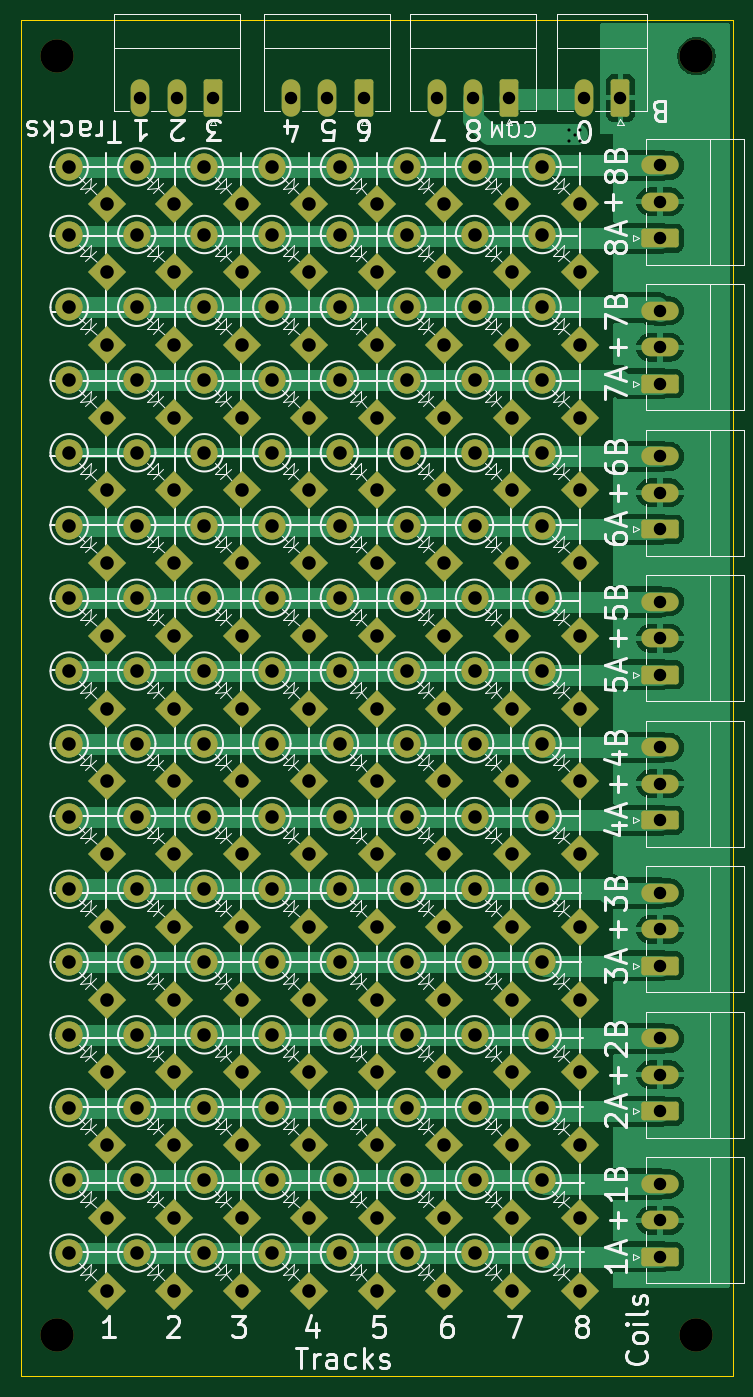
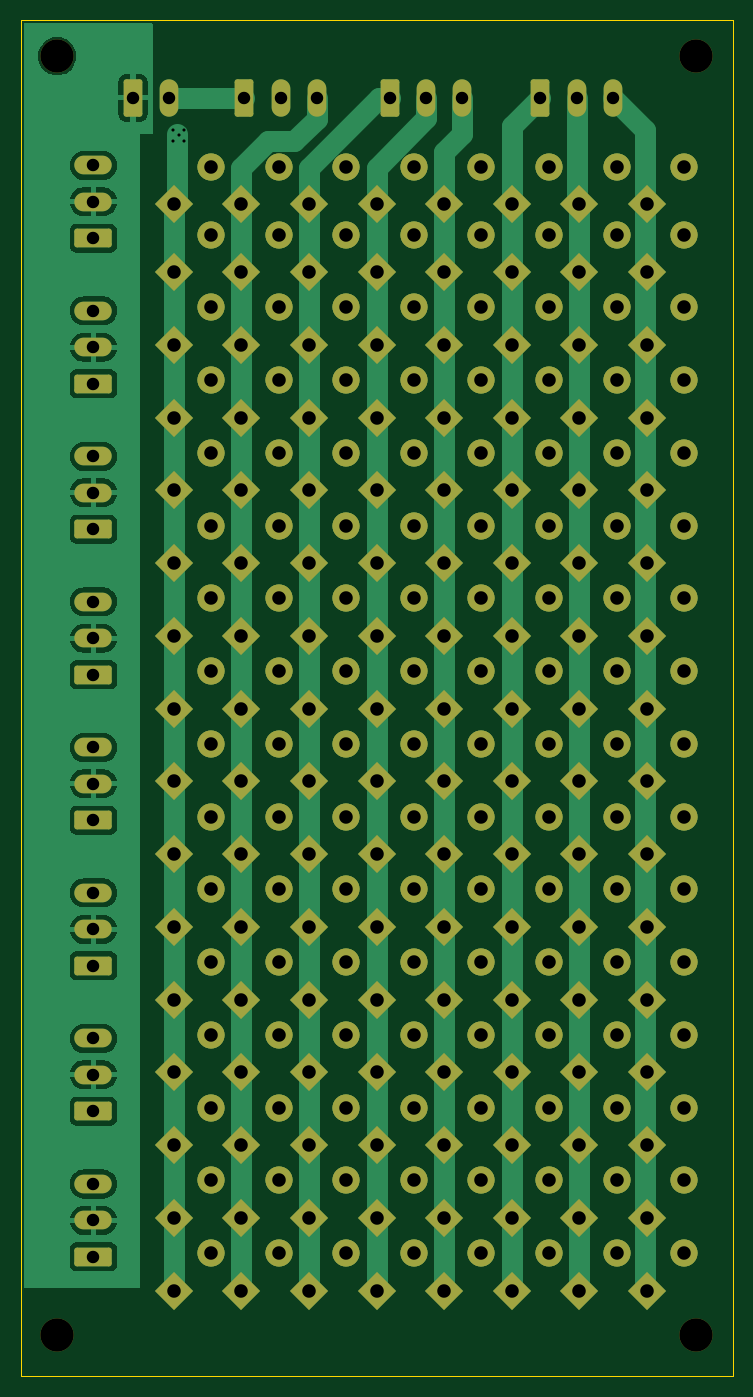
Circuit board: 11 layer files. Board 68.5 x 130.5 mm.
- bottom_copper: pointMatrix-CuBottom.gbr (68237 bytes)
- top_copper: pointMatrix-CuTop.gbr (66179 bytes)
- outline: pointMatrix-EdgeCuts.gbr (608 bytes)
- bottom_mask: pointMatrix-MaskBottom.gbr (13691 bytes)
- top_mask: pointMatrix-MaskTop.gbr (13691 bytes)
- drill: pointMatrix-NPTH.drl (394 bytes)
- drill: pointMatrix-PTH.drl (5107 bytes)
- paste: pointMatrix-PasteBottom.gbr (454 bytes)
- paste: pointMatrix-PasteTop.gbr (454 bytes)
- bottom_silk: pointMatrix-SilkBottom.gbr (13701 bytes)
- top_silk: pointMatrix-SilkTop.gbr (124122 bytes)

=== bottom_copper: pointMatrix-CuBottom.gbr (68237 bytes, source omitted) ===
=== top_copper: pointMatrix-CuTop.gbr (66179 bytes, source omitted) ===
=== outline: pointMatrix-EdgeCuts.gbr ===
%TF.GenerationSoftware,KiCad,Pcbnew,8.0.8*%
%TF.CreationDate,2025-02-01T21:35:17+01:00*%
%TF.ProjectId,pointMatrix,706f696e-744d-4617-9472-69782e6b6963,rev?*%
%TF.SameCoordinates,Original*%
%TF.FileFunction,Profile,NP*%
%FSLAX46Y46*%
G04 Gerber Fmt 4.6, Leading zero omitted, Abs format (unit mm)*
G04 Created by KiCad (PCBNEW 8.0.8) date 2025-02-01 21:35:17*
%MOMM*%
%LPD*%
G01*
G04 APERTURE LIST*
%TA.AperFunction,Profile*%
%ADD10C,0.050000*%
%TD*%
G04 APERTURE END LIST*
D10*
X68500000Y-51500000D02*
X137000000Y-51500000D01*
X137000000Y-182000000D01*
X68500000Y-182000000D01*
X68500000Y-51500000D01*
M02*

=== bottom_mask: pointMatrix-MaskBottom.gbr (13691 bytes, source omitted) ===
=== top_mask: pointMatrix-MaskTop.gbr (13691 bytes, source omitted) ===
=== drill: pointMatrix-NPTH.drl ===
M48
; DRILL file {KiCad 8.0.8} date 2025-02-01T21:35:17+0100
; FORMAT={-:-/ absolute / inch / decimal}
; #@! TF.CreationDate,2025-02-01T21:35:17+01:00
; #@! TF.GenerationSoftware,Kicad,Pcbnew,8.0.8
; #@! TF.FileFunction,NonPlated,1,2,NPTH
FMAT,2
INCH
; #@! TA.AperFunction,NonPlated,NPTH,ComponentDrill
T1C0.1260
%
G90
G05
T1
X2.8346Y-2.1654
X2.8346Y-7.0079
X5.2559Y-2.1654
X5.2559Y-7.0079
M30

=== drill: pointMatrix-PTH.drl (5107 bytes, source omitted) ===
=== paste: pointMatrix-PasteBottom.gbr ===
%TF.GenerationSoftware,KiCad,Pcbnew,8.0.8*%
%TF.CreationDate,2025-02-01T21:35:17+01:00*%
%TF.ProjectId,pointMatrix,706f696e-744d-4617-9472-69782e6b6963,rev?*%
%TF.SameCoordinates,Original*%
%TF.FileFunction,Paste,Bot*%
%TF.FilePolarity,Positive*%
%FSLAX46Y46*%
G04 Gerber Fmt 4.6, Leading zero omitted, Abs format (unit mm)*
G04 Created by KiCad (PCBNEW 8.0.8) date 2025-02-01 21:35:17*
%MOMM*%
%LPD*%
G01*
G04 APERTURE LIST*
G04 APERTURE END LIST*
M02*

=== paste: pointMatrix-PasteTop.gbr ===
%TF.GenerationSoftware,KiCad,Pcbnew,8.0.8*%
%TF.CreationDate,2025-02-01T21:35:17+01:00*%
%TF.ProjectId,pointMatrix,706f696e-744d-4617-9472-69782e6b6963,rev?*%
%TF.SameCoordinates,Original*%
%TF.FileFunction,Paste,Top*%
%TF.FilePolarity,Positive*%
%FSLAX46Y46*%
G04 Gerber Fmt 4.6, Leading zero omitted, Abs format (unit mm)*
G04 Created by KiCad (PCBNEW 8.0.8) date 2025-02-01 21:35:17*
%MOMM*%
%LPD*%
G01*
G04 APERTURE LIST*
G04 APERTURE END LIST*
M02*

=== bottom_silk: pointMatrix-SilkBottom.gbr (13701 bytes, source omitted) ===
=== top_silk: pointMatrix-SilkTop.gbr (124122 bytes, source omitted) ===
